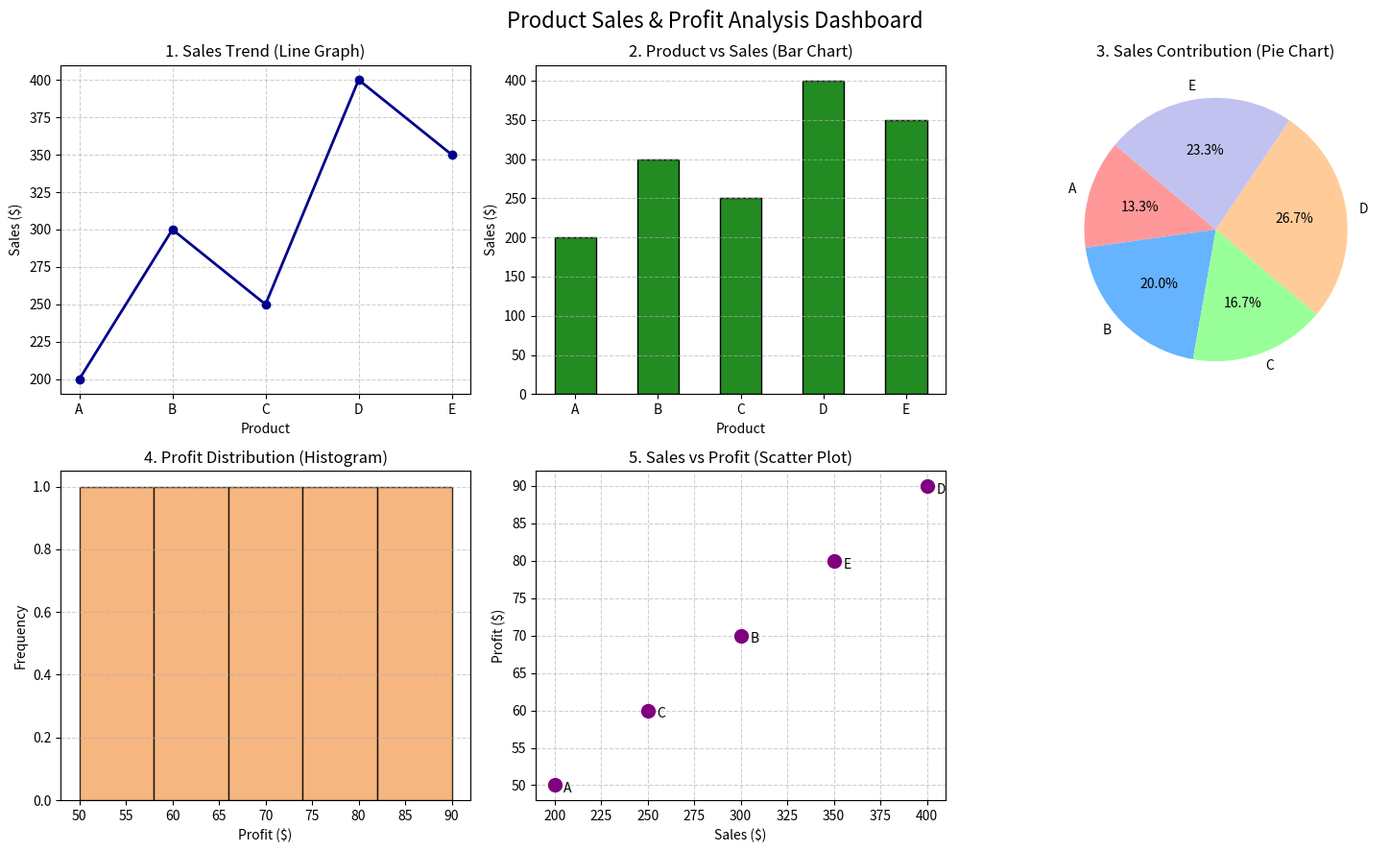

Generate this figure with matplotlib:
import numpy as np
import pandas as pd
import matplotlib.pyplot as plt

sales = np.array([200, 300, 250, 400, 350])
profit = np.array([50, 70, 60, 90, 80])
products = ["A", "B", "C", "D", "E"]

df = pd.DataFrame({
    'Product': products,
    'Sales': sales,
    'Profit': profit
})

fig, axes = plt.subplots(2, 3, figsize=(15, 9))

axes[0, 0].plot(df['Product'], df['Sales'], marker='o', color='darkblue', linewidth=2)
axes[0, 0].set_title('1. Sales Trend (Line Graph)', fontsize=12)
axes[0, 0].set_xlabel('Product')
axes[0, 0].set_ylabel('Sales ($)')
axes[0, 0].grid(True, linestyle='--', alpha=0.6)

axes[0, 1].bar(df['Product'], df['Sales'], color='forestgreen', edgecolor='black', width=0.5)
axes[0, 1].set_title('2. Product vs Sales (Bar Chart)', fontsize=12)
axes[0, 1].set_xlabel('Product')
axes[0, 1].set_ylabel('Sales ($)')
axes[0, 1].grid(axis='y', linestyle='--', alpha=0.6)

axes[0, 2].pie(
    df['Sales'], 
    labels=df['Product'], 
    autopct='%1.1f%%', 
    startangle=140, 
    colors=['#ff9999', '#66b3ff', '#99ff99', '#ffcc99', '#c2c2f0']
)
axes[0, 2].set_title('3. Sales Contribution (Pie Chart)', fontsize=12)

axes[1, 0].hist(df['Profit'], bins=5, color='sandybrown', edgecolor='black', alpha=0.8)
axes[1, 0].set_title('4. Profit Distribution (Histogram)', fontsize=12)
axes[1, 0].set_xlabel('Profit ($)')
axes[1, 0].set_ylabel('Frequency')
axes[1, 0].grid(axis='y', linestyle='--', alpha=0.6)

axes[1, 1].scatter(df['Sales'], df['Profit'], color='purple', s=100, zorder=3)
for i, txt in enumerate(df['Product']):
    axes[1, 1].annotate(txt, (df['Sales'][i] + 5, df['Profit'][i] - 1), fontsize=10)
axes[1, 1].set_title('5. Sales vs Profit (Scatter Plot)', fontsize=12)
axes[1, 1].set_xlabel('Sales ($)')
axes[1, 1].set_ylabel('Profit ($)')
axes[1, 1].grid(True, linestyle='--', alpha=0.6)

fig.delaxes(axes[1, 2])

plt.suptitle('Product Sales & Profit Analysis Dashboard', fontsize=16, y=0.98)
plt.tight_layout()
plt.show()
